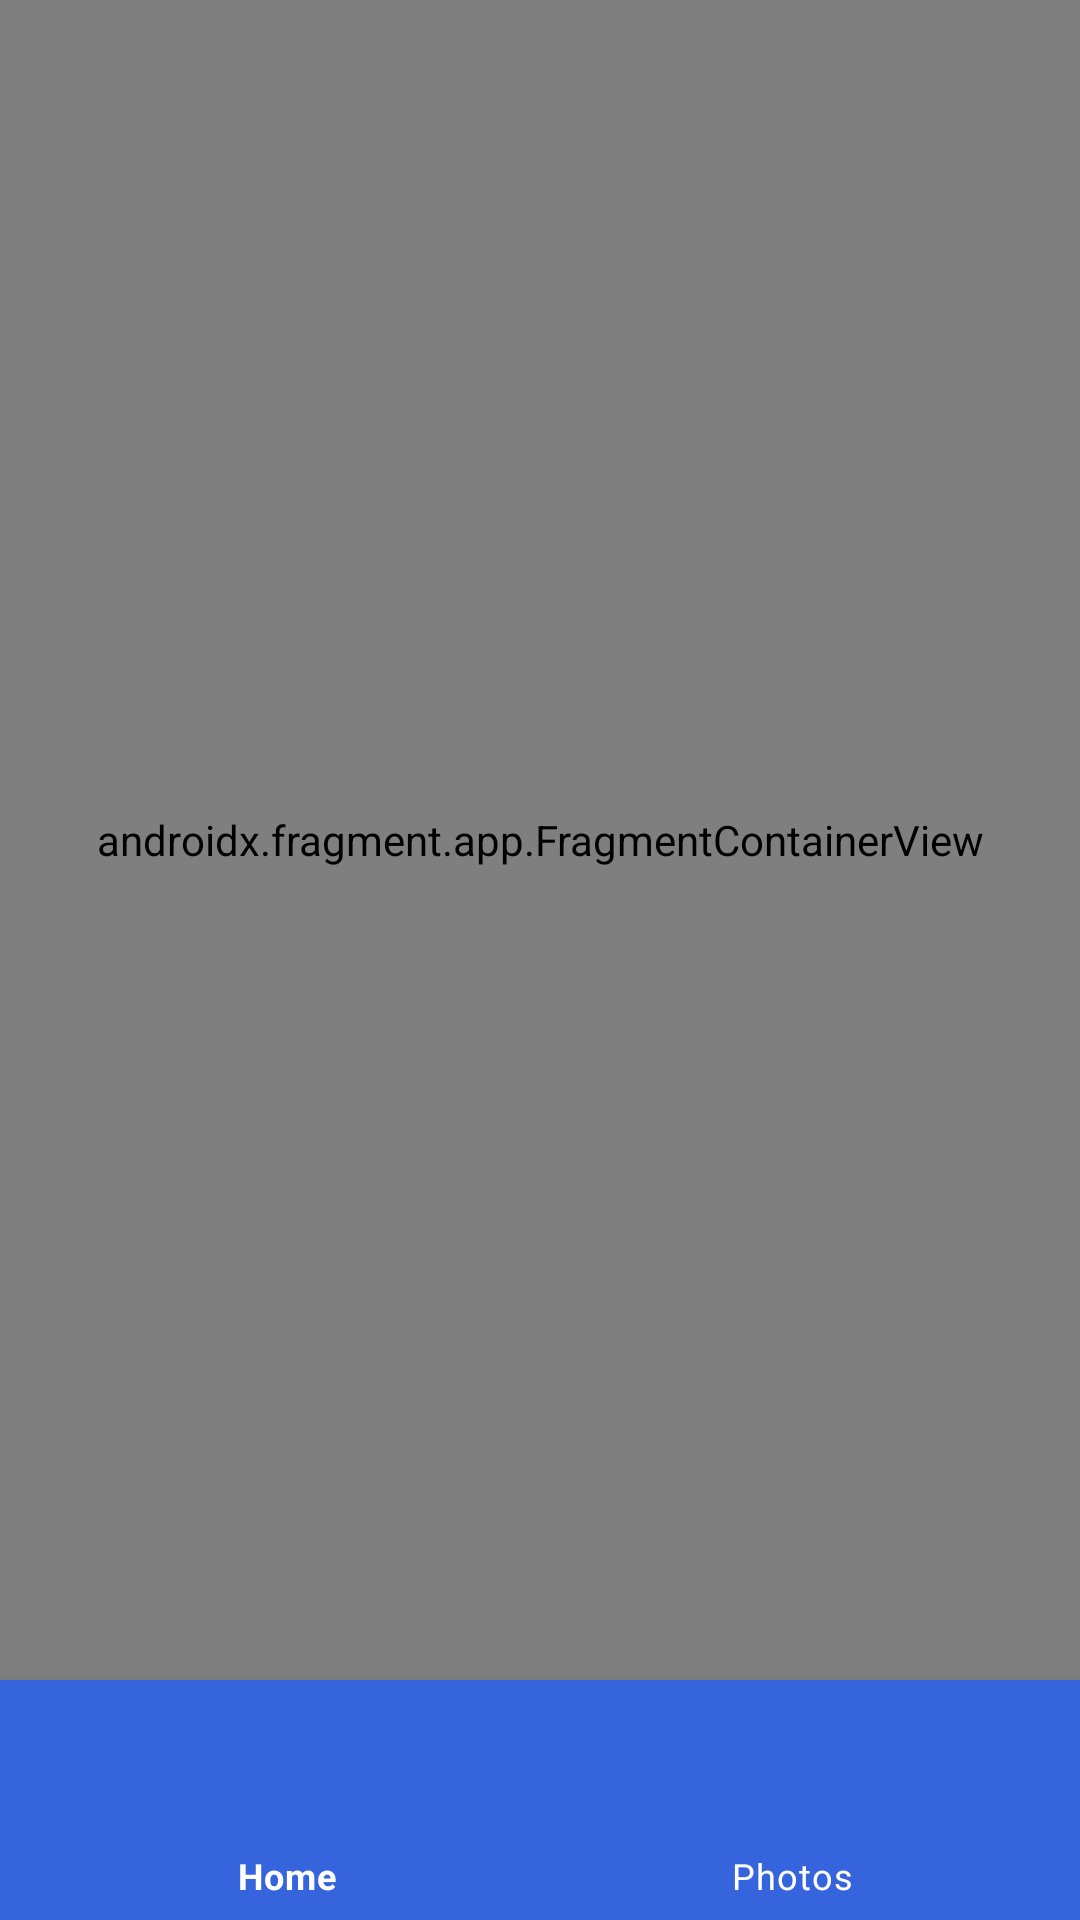

Reconstruct the res/layout file that produces this screen, plus the resources it refers to.
<!-- AndroidManifest.xml: application theme Theme.PhotoApp -->
<!-- res/layout/activity_photo.xml -->
<?xml version="1.0" encoding="utf-8"?>
<androidx.constraintlayout.widget.ConstraintLayout
    xmlns:android="http://schemas.android.com/apk/res/android"
    xmlns:app="http://schemas.android.com/apk/res-auto"
    xmlns:tools="http://schemas.android.com/tools"
    android:layout_width="match_parent"
    android:layout_height="match_parent"
    tools:context=".ui.PhotoActivity">

    <FrameLayout
        android:id="@+id/flFragment"
        android:layout_width="match_parent"
        android:layout_height="0dp"
        app:layout_constraintTop_toTopOf="parent"
        app:layout_constraintBottom_toTopOf="@id/bottomNavigationView"
        app:layout_constraintStart_toStartOf="parent"
        app:layout_constraintEnd_toEndOf="parent">

        <androidx.fragment.app.FragmentContainerView
            android:id="@+id/navHostFragment"
            android:name="androidx.navigation.fragment.NavHostFragment"
            android:layout_width="match_parent"
            android:layout_height="match_parent"
            app:defaultNavHost="true"
            app:navGraph="@navigation/mobile_navigation" />
    </FrameLayout>

    <com.google.android.material.bottomnavigation.BottomNavigationView
        android:id="@+id/bottomNavigationView"
        android:layout_width="match_parent"
        android:layout_height="80dp"
        app:menu="@menu/bottom_nav_menu"
        app:itemTextColor="@color/white"
        app:itemIconTint="@color/white"
        android:background="@color/colorPrimary"
        app:itemActiveIndicatorStyle="@style/App.Custom.Indicator"
        app:layout_constraintBottom_toBottomOf="parent"
        app:layout_constraintEnd_toEndOf="parent"
        app:layout_constraintStart_toStartOf="parent"/>

</androidx.constraintlayout.widget.ConstraintLayout>
<!-- resources referenced by this layout -->
<resources>
  <color name="colorPrimary">#3564DD</color>
  <color name="white">#FFFFFFFF</color>
  <style name="App.Custom.Indicator" parent="Widget.Material3.BottomNavigationView.ActiveIndicator">
          <item name="android:color">@color/yellow</item>
      </style>
  <style name="Theme.PhotoApp" parent="Theme.MaterialComponents.DayNight.DarkActionBar">
          
          <item name="colorPrimary">@color/colorPrimary</item>
          <item name="colorPrimaryVariant">@color/colorPrimary</item>
          <item name="colorOnPrimary">@color/black</item>
          
          <item name="colorSecondary">@color/teal_200</item>
          <item name="colorSecondaryVariant">@color/teal_700</item>
          <item name="colorOnSecondary">@color/black</item>
          
          <item name="android:statusBarColor">?attr/colorPrimaryVariant</item>
          
      </style>
  <color name="yellow">#FFC000</color>
  <color name="black">#FF000000</color>
  <color name="teal_200">#FF03DAC5</color>
  <color name="teal_700">#FF018786</color>
</resources>
